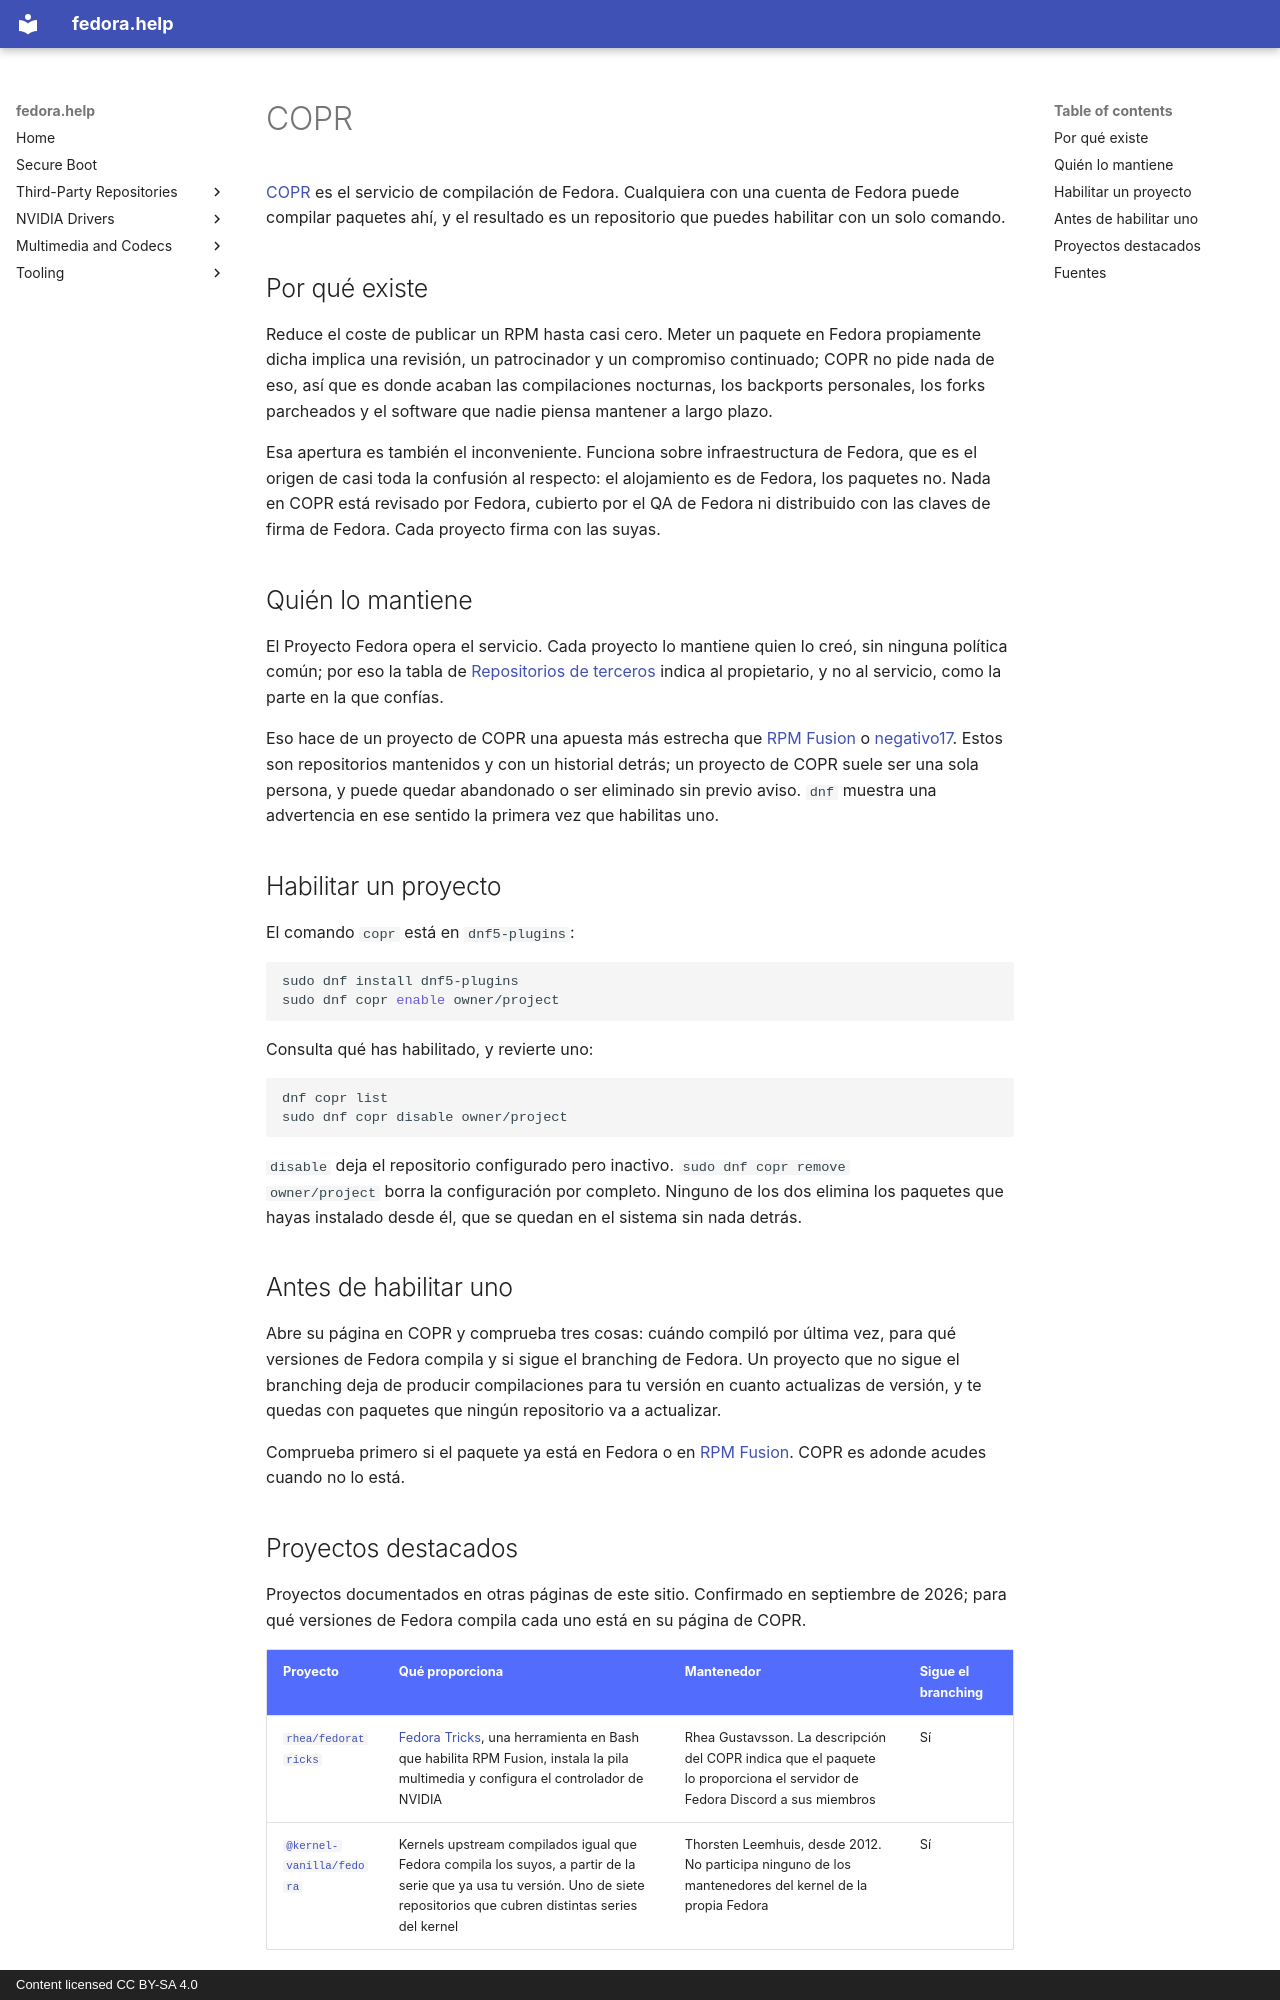

repository: akdev1l/fedora.help · page: es/repositories/copr/index.html · generator: mkdocs · copyright: Content licensed CC BY-SA 4.0

# COPR

[COPR][copr] es el servicio de compilación de Fedora. Cualquiera con una cuenta
de Fedora puede compilar paquetes ahí, y el resultado es un repositorio que
puedes habilitar con un solo comando.

## Por qué existe { #why-it-exists }

Reduce el coste de publicar un RPM hasta casi cero. Meter un paquete en Fedora
propiamente dicha implica una revisión, un patrocinador y un compromiso
continuado; COPR no pide nada de eso, así que es donde acaban las compilaciones
nocturnas, los backports personales, los forks parcheados y el software que
nadie piensa mantener a largo plazo.

Esa apertura es también el inconveniente. Funciona sobre infraestructura de
Fedora, que es el origen de casi toda la confusión al respecto: el alojamiento
es de Fedora, los paquetes no. Nada en COPR está revisado por Fedora, cubierto
por el QA de Fedora ni distribuido con las claves de firma de Fedora. Cada
proyecto firma con las suyas.

## Quién lo mantiene { #who-maintains-it }

El Proyecto Fedora opera el servicio. Cada proyecto lo mantiene quien lo creó,
sin ninguna política común; por eso la tabla de
[Repositorios de terceros](index.md) indica al propietario, y no al servicio,
como la parte en la que confías.

Eso hace de un proyecto de COPR una apuesta más estrecha que
[RPM Fusion](rpmfusion.md) o [negativo17](negativo17.md). Estos son
repositorios mantenidos y con un historial detrás; un proyecto de COPR suele
ser una sola persona, y puede quedar abandonado o ser eliminado sin previo
aviso. `dnf` muestra una advertencia en ese sentido la primera vez que
habilitas uno.

## Habilitar un proyecto { #enabling-a-project }

El comando `copr` está en `dnf5-plugins`:

```bash
sudo dnf install dnf5-plugins
sudo dnf copr enable owner/project
```

Consulta qué has habilitado, y revierte uno:

```bash
dnf copr list
sudo dnf copr disable owner/project
```

`disable` deja el repositorio configurado pero inactivo. `sudo dnf copr remove
owner/project` borra la configuración por completo. Ninguno de los dos elimina
los paquetes que hayas instalado desde él, que se quedan en el sistema sin nada
detrás.

## Antes de habilitar uno { #before-enabling-one }

Abre su página en COPR y comprueba tres cosas: cuándo compiló por última vez,
para qué versiones de Fedora compila y si sigue el branching de Fedora. Un
proyecto que no sigue el branching deja de producir compilaciones para tu
versión en cuanto actualizas de versión, y te quedas con paquetes que ningún
repositorio va a actualizar.

Comprueba primero si el paquete ya está en Fedora o en
[RPM Fusion](rpmfusion.md). COPR es adonde acudes cuando no lo está.
